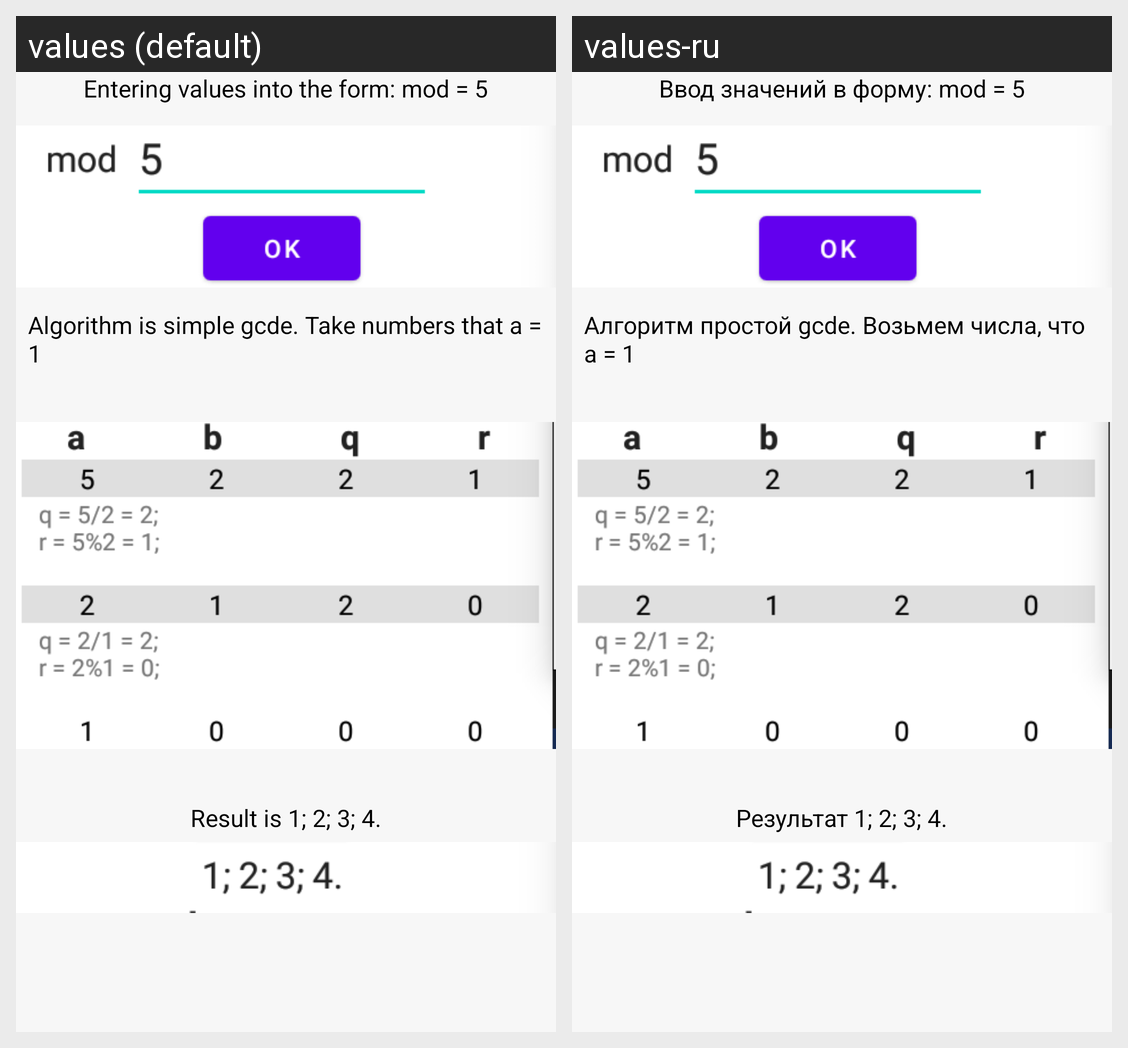

The Android screen above is rendered under two locales of the same app. Produce the string resources it draws, with the default and per-locale values.
Android screen res/layout/fragment_mg_expl.xml rendered under 2 locales, left to right: values (default), values-ru. Device: Nexus 5 (rendered at 1080×1920; each locale shown at half size, 540×960, under a caption strip naming it); theme Theme.ModulChit.
Strings drawn on this screen, with the default value and each locale's value (text and hints the layout hard-codes, and strings that could not be matched under every locale, appear in the picture but are not listed):

mg_1
  values: Entering values into the form: mod = 5
  values-ru: Ввод значений в форму: mod = 5

mg_2
  values: Algorithm is simple gcde. Take numbers that a = 1
  values-ru: Алгоритм простой gcde. Возьмем числа, что a = 1

mg_3
  values: Result is 1; 2; 3; 4.
  values-ru: Результат 1; 2; 3; 4.
